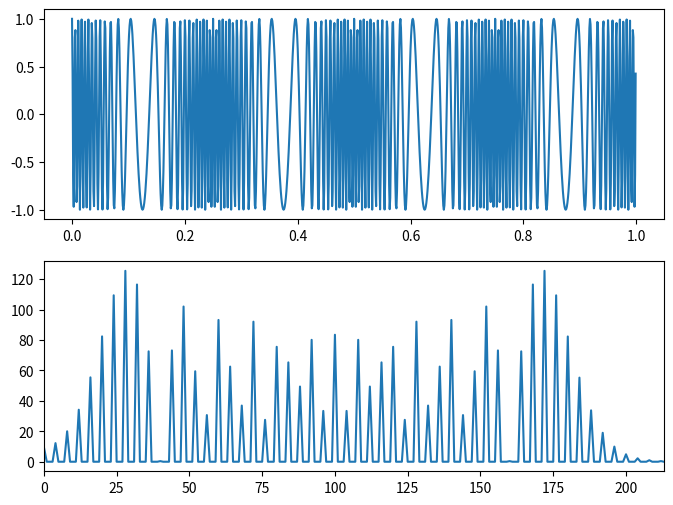

The script that saved this image:
#import numpy as np
#import matplotlib.pyplot as plt

#def sleep_spindle_match(sampling_freq):
#    freq = 13 #Hz

#    x = np.arange(0,1,1.0/sampling_freq)
#    y = np.sin(2 * np.pi * freq * x + (np.pi/2)) * np.cos(np.pi * x + (np.pi/2))

#    spindle = {'x':x, 'y':y}

#    return spindle



#x = sleep_spindle_match(44100)
#plt.plot(x['x'], x['y'])
#plt.show()

import numpy as np
import matplotlib.pyplot as plt

def wave1(sampling_freq):
    freqc = 100 #Hz
    freqm = 4 #Hz
    am = 0.8 #Modulation Amplitude
    x = np.arange(0,1,1.0/sampling_freq)
    y = np.cos(2*np.pi*freqc*(x + (am/(2*np.pi*freqm))*np.sin(2*np.pi*freqm*x)))
    
    return y
    
r = np.arange(0,1,1.0/1000)  
  
fig = plt.figure(figsize=(8,6))
ax = fig.add_subplot(211)
ax2 = fig.add_subplot(212)
   
x2 = wave1(1000)
d=np.fft.fft(x2)
ax.plot(r, x2)
ax2.set_xlim([0,213])
ax2.plot(abs(d))
plt.show()
    